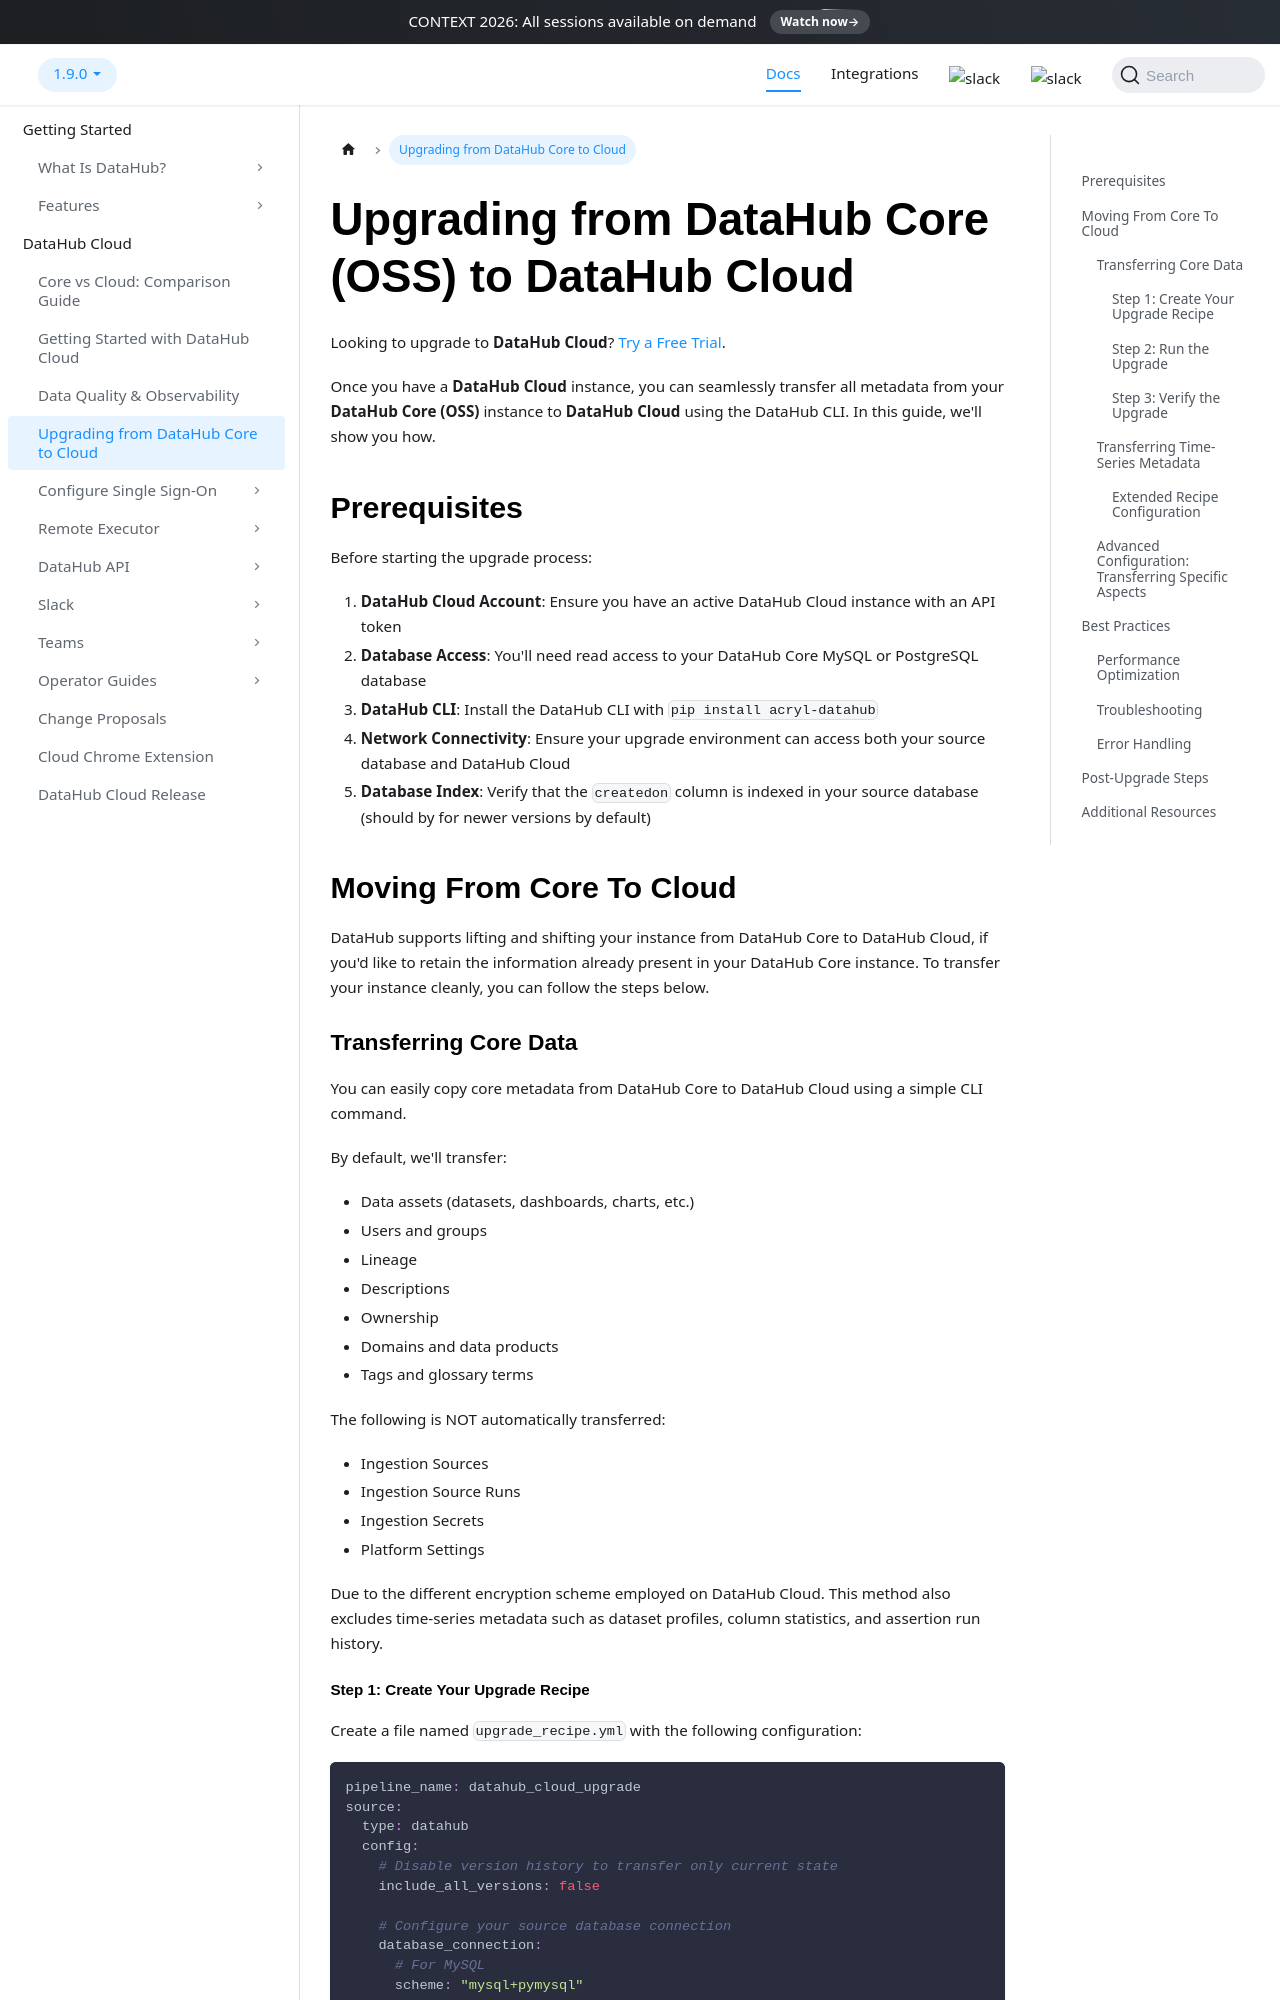

repository: datahub-project/datahub · page: docs/managed-datahub/upgrade_core_to_cloud/index.html · generator: docusaurus

# Upgrading from DataHub Core (OSS) to DataHub Cloud

Looking to upgrade to **DataHub Cloud**? [Try a Free Trial](https://datahub.com/free-trial/).

Once you have a **DataHub Cloud** instance, you can seamlessly transfer all metadata from your **DataHub Core (OSS)** instance
to **DataHub Cloud** using the DataHub CLI. In this guide, we'll show you how.

## Prerequisites

Before starting the upgrade process:

1. **DataHub Cloud Account**: Ensure you have an active DataHub Cloud instance with an API token
2. **Database Access**: You'll need read access to your DataHub Core MySQL or PostgreSQL database
3. **DataHub CLI**: Install the DataHub CLI with `pip install acryl-datahub`
4. **Network Connectivity**: Ensure your upgrade environment can access both your source database and DataHub Cloud
5. **Database Index**: Verify that the `createdon` column is indexed in your source database (should by for newer versions by default)

## Moving From Core To Cloud

DataHub supports lifting and shifting your instance from DataHub Core to DataHub Cloud, if you'd like to retain the information already present in your DataHub Core instance. To transfer your instance cleanly, you can follow the steps below.

### Transferring Core Data

You can easily copy core metadata from DataHub Core to DataHub Cloud using a simple CLI command.

By default, we'll transfer:

- Data assets (datasets, dashboards, charts, etc.)
- Users and groups
- Lineage
- Descriptions
- Ownership
- Domains and data products
- Tags and glossary terms

The following is NOT automatically transferred:

- Ingestion Sources
- Ingestion Source Runs
- Ingestion Secrets
- Platform Settings

Due to the different encryption scheme employed on DataHub Cloud. This method also excludes time-series metadata such as dataset profiles, column statistics, and assertion run history.
